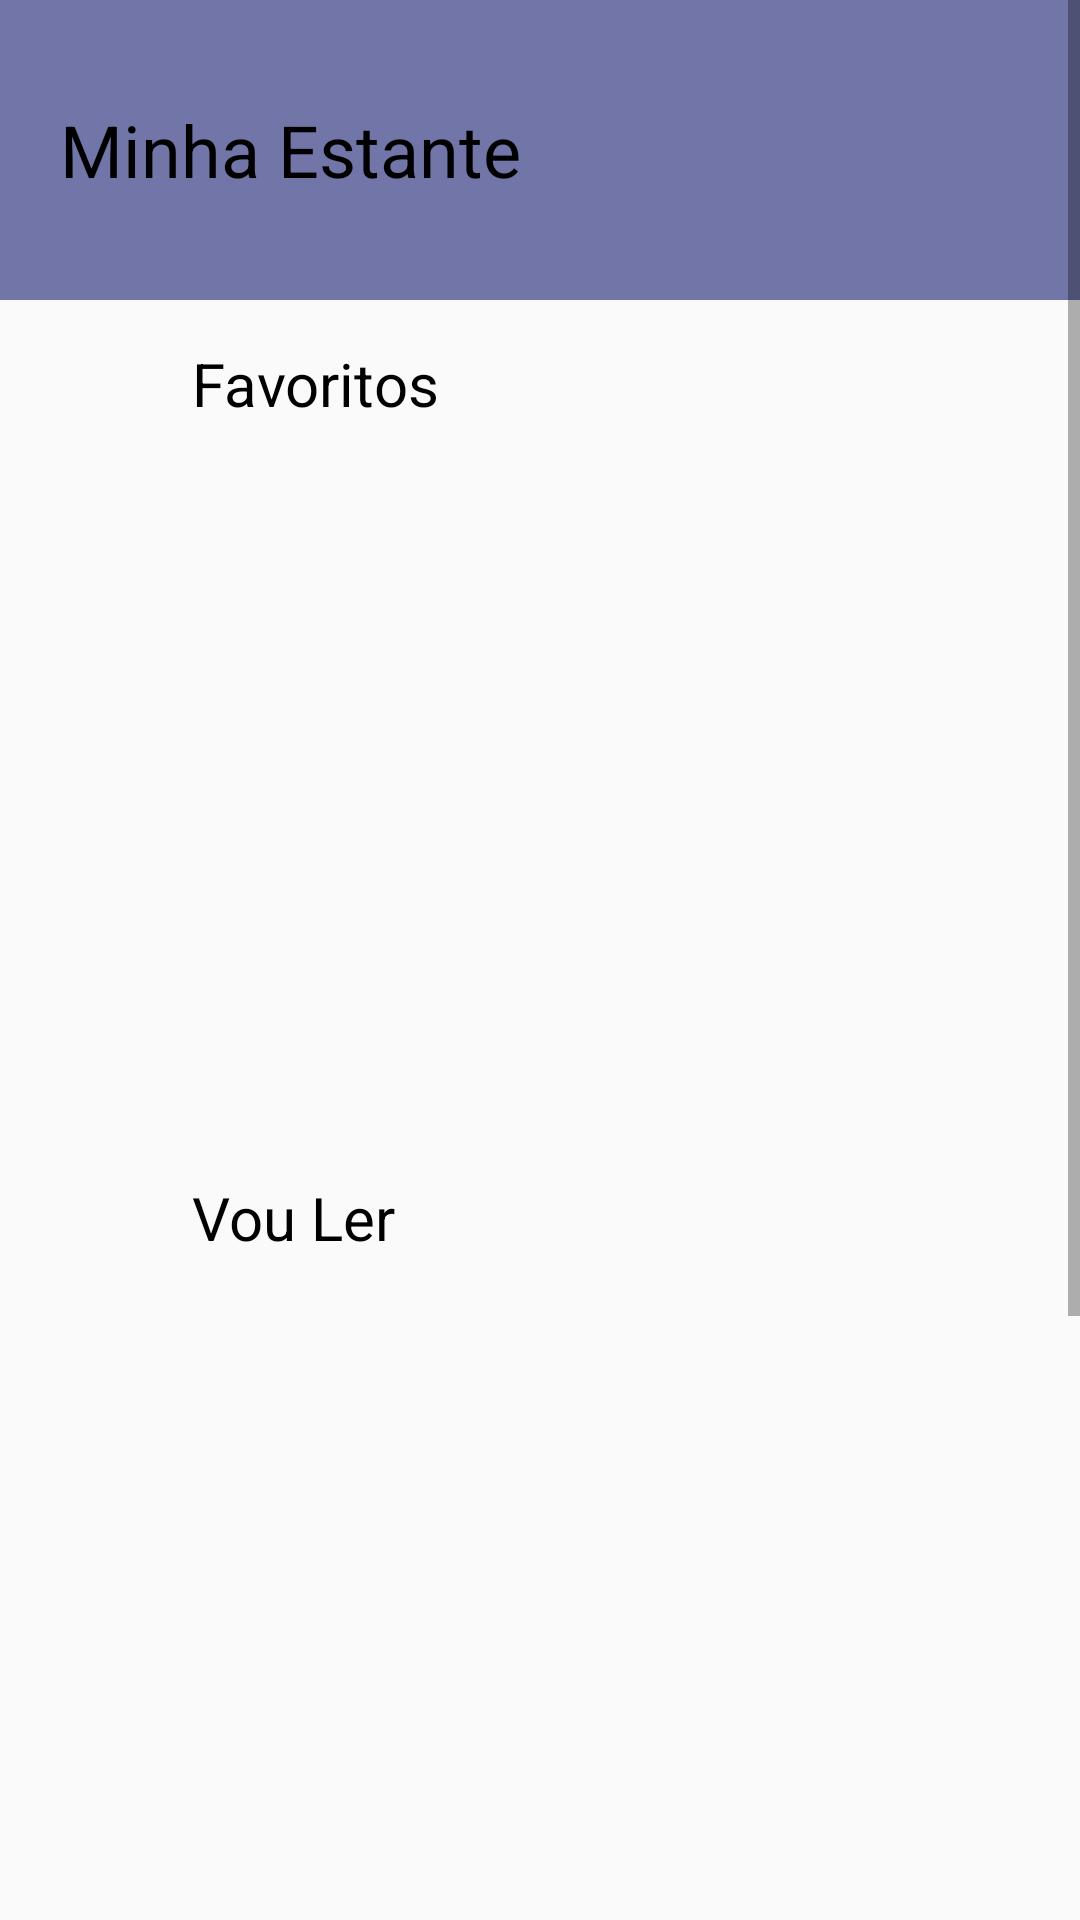

Here is an Android app screen rendered from its layout file. Give the layout XML and the strings, colors and styles it references.
<!-- AndroidManifest.xml: application theme Theme.EclipseReads -->
<!-- res/layout/activity_minha_biblioteca.xml -->
<?xml version="1.0" encoding="utf-8"?>
<androidx.constraintlayout.widget.ConstraintLayout xmlns:android="http://schemas.android.com/apk/res/android"
    xmlns:app="http://schemas.android.com/apk/res-auto"
    xmlns:tools="http://schemas.android.com/tools"
    android:id="@+id/main"
    android:layout_width="match_parent"
    android:layout_height="match_parent"
    android:background="?android:colorBackground"
    tools:context="com.mili.eclipsereads.Minha_biblioteca">

    <ScrollView
        android:layout_width="match_parent"
        android:layout_height="match_parent"
        app:layout_constraintBottom_toBottomOf="parent"
        app:layout_constraintEnd_toEndOf="parent"
        app:layout_constraintStart_toStartOf="parent"
        app:layout_constraintTop_toTopOf="parent">

        <LinearLayout
            android:layout_width="match_parent"
            android:layout_height="wrap_content"
            android:orientation="vertical">

            <LinearLayout
                android:layout_width="match_parent"
                android:layout_height="100dp"
                android:background="@color/bottom_nav_background"
                android:gravity="center_vertical"
                android:orientation="horizontal"
                android:paddingStart="20dp"
                android:paddingEnd="20dp">

                <TextView
                    android:id="@+id/textView51"
                    android:layout_width="wrap_content"
                    android:layout_height="wrap_content"
                    android:text="Minha Estante"
                    android:textAlignment="textStart"
                    android:textColor="@color/text_primary"
                    android:textSize="24sp" />

            </LinearLayout>


            <LinearLayout
                android:layout_width="match_parent"
                android:layout_height="wrap_content"
                android:orientation="vertical"
                android:paddingStart="16dp"
                android:paddingEnd="16dp">

                <LinearLayout
                    android:layout_width="match_parent"
                    android:layout_height="wrap_content"
                    android:gravity="center_vertical"
                    android:orientation="horizontal"
                    android:paddingTop="8dp"
                    android:paddingBottom="8dp">

                    <ImageView
                        android:id="@+id/imageView15"
                        android:layout_width="40dp"
                        android:layout_height="40dp"
                        android:scaleType="centerInside"
                        app:srcCompat="@drawable/favoritos" />

                    <TextView
                        android:id="@+id/textView"
                        android:layout_width="0dp"
                        android:layout_height="wrap_content"
                        android:layout_marginStart="8dp"
                        android:layout_weight="1"
                        android:text="Favoritos"
                        android:textColor="@color/text_primary"
                        android:textSize="20sp" />
                </LinearLayout>

                <LinearLayout
                    android:id="@+id/Linearlayout4"
                    android:layout_width="match_parent"
                    android:layout_height="222dp"
                    android:orientation="horizontal">

                    <HorizontalScrollView
                        android:layout_width="match_parent"
                        android:layout_height="match_parent" />
                </LinearLayout>

                <LinearLayout
                    android:layout_width="match_parent"
                    android:layout_height="wrap_content"
                    android:gravity="center_vertical"
                    android:orientation="horizontal"
                    android:paddingTop="8dp"
                    android:paddingBottom="8dp">

                    <ImageView
                        android:id="@+id/imageView16"
                        android:layout_width="40dp"
                        android:layout_height="40dp"
                        android:scaleType="centerInside"
                        app:srcCompat="@drawable/caps_lidos" />

                    <TextView
                        android:id="@+id/textView3"
                        android:layout_width="0dp"
                        android:layout_height="wrap_content"
                        android:layout_marginStart="8dp"
                        android:layout_weight="1"
                        android:text="Vou Ler"
                        android:textColor="@color/text_primary"
                        android:textSize="20sp" />
                </LinearLayout>

                <LinearLayout
                    android:layout_width="match_parent"
                    android:layout_height="222dp"
                    android:orientation="horizontal">

                    <HorizontalScrollView
                        android:layout_width="match_parent"
                        android:layout_height="match_parent" />
                </LinearLayout>

                <LinearLayout
                    android:layout_width="match_parent"
                    android:layout_height="wrap_content"
                    android:gravity="center_vertical"
                    android:orientation="horizontal"
                    android:paddingTop="8dp"
                    android:paddingBottom="8dp">

                    <ImageView
                        android:id="@+id/imageView17"
                        android:layout_width="40dp"
                        android:layout_height="40dp"
                        android:scaleType="centerInside"
                        app:srcCompat="@drawable/relogio" />

                    <TextView
                        android:id="@+id/textView4"
                        android:layout_width="0dp"
                        android:layout_height="wrap_content"
                        android:layout_marginStart="8dp"
                        android:layout_weight="1"
                        android:text="Lendo"
                        android:textColor="@color/text_primary"
                        android:textSize="20sp" />
                </LinearLayout>

                <LinearLayout
                    android:layout_width="match_parent"
                    android:layout_height="222dp"
                    android:orientation="horizontal">

                    <HorizontalScrollView
                        android:layout_width="match_parent"
                        android:layout_height="match_parent" />
                </LinearLayout>

            </LinearLayout>

        </LinearLayout>


    </ScrollView>


</androidx.constraintlayout.widget.ConstraintLayout>
<!-- resources referenced by this layout -->
<resources>
  <color name="bottom_nav_background">#7175A8</color>
  <color name="text_primary">#FF000000</color>
  <style name="Theme.EclipseReads" parent="android:Theme.Material.Light.NoActionBar" />
</resources>
